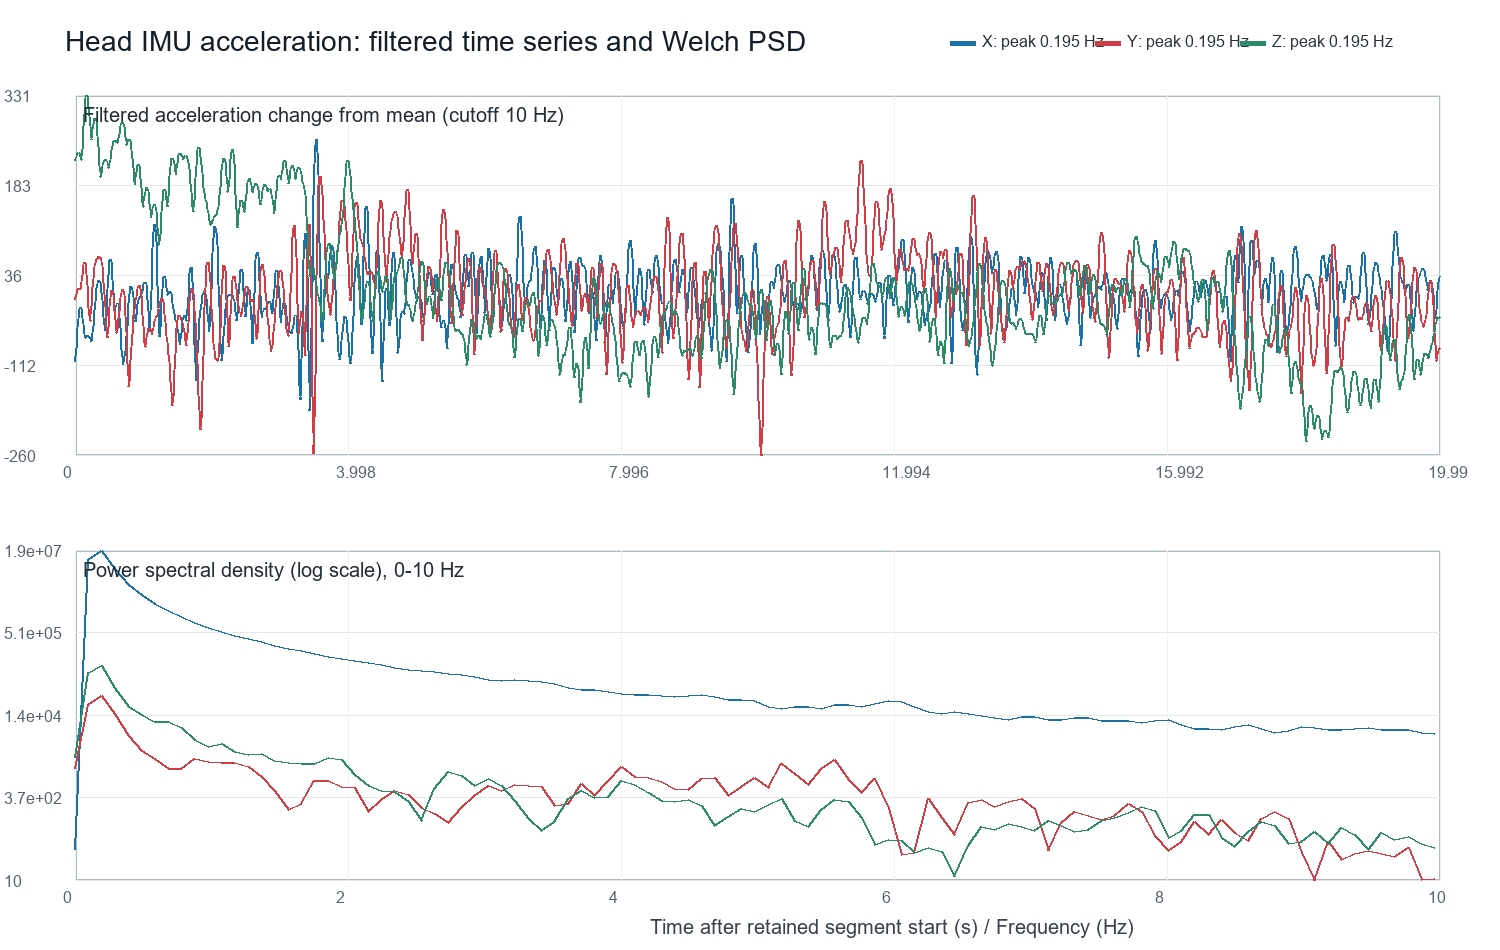

Source data for this figure (header and first rows):
recording_elapsed_s, analysis_elapsed_s, accel_x_raw, accel_y_raw, accel_z_raw, accel_x_filtered_10hz, accel_y_filtered_10hz, accel_z_filtered_10hz, accel_x_dynamic_10hz, accel_y_dynamic_10hz, accel_z_dynamic_10hz
5.000, 0.000, 9511, 243, 1035, 9505, 248.2, 1087, -106.5, -4.396, 223.5
5.010, 0.010, 9481, 243, 1035, 9509, 249.7, 1088, -102.7, -2.809, 224.7
5.020, 0.020, 9521, 224, 1181, 9519, 253.9, 1092, -92.22, 1.354, 228
5.030, 0.030, 9569, 243, 1035, 9535, 259.2, 1096, -76.77, 6.605, 232.2
5.040, 0.040, 9569, 312, 1201, 9552, 263.8, 1099, -59.1, 11.2, 235.5
5.050, 0.050, 9589, 321, 1122, 9569, 266.3, 1100, -42.16, 13.78, 236.7
5.060, 0.060, 9511, 253, 1015, 9583, 266.7, 1099, -28.6, 14.11, 235.2
5.070, 0.070, 9589, 253, 1122, 9591, 265.7, 1095, -20.42, 13.2, 231.7
5.080, 0.080, 9589, 282, 1025, 9593, 265.4, 1091, -18.41, 12.82, 227.7
5.090, 0.090, 9618, 204, 1093, 9589, 267.5, 1089, -22.18, 14.91, 225.6
5.100, 0.100, 9589, 273, 1132, 9581, 273.2, 1091, -30.31, 20.64, 227.8
5.110, 0.110, 9569, 253, 1152, 9571, 282.3, 1099, -40.69, 29.78, 235.8
5.120, 0.120, 9589, 331, 1093, 9560, 293.2, 1114, -51.04, 40.61, 250
5.130, 0.130, 9550, 341, 1103, 9552, 302.8, 1133, -59.5, 50.26, 269.1
5.140, 0.140, 9550, 282, 1181, 9546, 308.1, 1154, -64.97, 55.53, 290.2
5.150, 0.150, 9462, 341, 1132, 9544, 306.6, 1173, -67.29, 54.04, 309.8
5.160, 0.160, 9521, 331, 1191, 9544, 297.4, 1188, -67.12, 44.85, 324.4
5.170, 0.170, 9589, 214, 1181, 9546, 281.6, 1195, -65.63, 29.01, 331.2
5.180, 0.180, 9579, 214, 1210, 9547, 261.8, 1193, -64.13, 9.227, 329.3
5.190, 0.190, 9618, 302, 1210, 9548, 241.8, 1183, -63.63, -10.79, 319.5
5.200, 0.200, 9511, 195, 1191, 9547, 225.3, 1168, -64.66, -27.23, 304.2
5.210, 0.210, 9511, 214, 1113, 9544, 215.4, 1151, -66.98, -37.19, 287.2
5.220, 0.220, 9560, 243, 1162, 9542, 213.2, 1136, -69.81, -39.32, 272.1
5.230, 0.230, 9472, 253, 1064, 9540, 218.7, 1126, -71.93, -33.86, 262
5.240, 0.240, 9521, 185, 1201, 9539, 230.2, 1122, -72.19, -22.39, 258.6
5.250, 0.250, 9560, 243, 1005, 9542, 245.2, 1125, -69.63, -7.358, 261.7
5.260, 0.260, 9608, 302, 1210, 9548, 261.3, 1133, -63.75, 8.712, 269.7
5.270, 0.270, 9638, 204, 1122, 9557, 276.3, 1143, -54.58, 23.78, 279.6
5.280, 0.280, 9481, 312, 1210, 9569, 289, 1152, -42.67, 36.47, 288.5
5.290, 0.290, 9589, 351, 1152, 9582, 298.8, 1157, -29.05, 46.25, 293.3
5.300, 0.300, 9540, 292, 1142, 9597, 305.8, 1156, -14.92, 53.25, 292.3
5.310, 0.310, 9648, 234, 1152, 9610, 310.6, 1149, -1.518, 58.01, 284.9
5.320, 0.320, 9618, 361, 1074, 9621, 313.7, 1136, 9.992, 61.11, 271.8
5.330, 0.330, 9628, 312, 1152, 9630, 315.7, 1119, 18.82, 63.14, 255.1
5.340, 0.340, 9599, 312, 1093, 9636, 317, 1101, 24.43, 64.48, 237.2
5.350, 0.350, 9677, 370, 1025, 9638, 317.7, 1084, 26.54, 65.19, 220.7
5.360, 0.360, 9687, 331, 1191, 9637, 317.7, 1072, 25.08, 65.14, 207.8
5.370, 0.370, 9638, 263, 1074, 9632, 316.4, 1064, 20.09, 63.85, 199.9
5.380, 0.380, 9608, 302, 1054, 9623, 313.2, 1061, 11.7, 60.61, 197.3
5.390, 0.390, 9560, 263, 1005, 9612, 307.1, 1063, 0.3029, 54.56, 199.5
5.400, 0.400, 9550, 302, 1035, 9598, 297.5, 1069, -13.31, 44.92, 205
5.410, 0.410, 9599, 351, 1083, 9584, 283.8, 1076, -27.81, 31.23, 212.1
5.420, 0.420, 9599, 312, 1132, 9570, 266.3, 1082, -41.32, 13.78, 218.8
5.430, 0.430, 9648, 243, 1083, 9560, 246.2, 1087, -51.48, -6.385, 223.7
5.440, 0.440, 9550, 126, 1064, 9556, 225.3, 1090, -55.91, -27.21, 225.9
5.450, 0.450, 9423, 253, 1132, 9559, 206.5, 1089, -52.74, -46.07, 225.3
5.460, 0.460, 9618, 185, 1074, 9570, 192.4, 1086, -41.26, -60.18, 222.6
5.470, 0.470, 9657, 116, 1074, 9589, 185.3, 1082, -22.37, -67.2, 218.7
5.480, 0.480, 9618, 243, 1054, 9613, 186.6, 1079, 1.26, -65.93, 215.1
5.490, 0.490, 9608, 253, 1122, 9637, 195.8, 1077, 25.62, -56.76, 212.9
5.500, 0.500, 9599, 214, 1035, 9658, 210.8, 1077, 46.15, -41.72, 213.2
5.510, 0.510, 9648, 224, 1103, 9670, 228.5, 1080, 58.8, -24.05, 216.2
5.520, 0.520, 9677, 195, 1015, 9673, 245, 1085, 61.16, -7.508, 221.7
5.530, 0.530, 9726, 214, 1171, 9665, 257, 1093, 53.08, 4.413, 229
5.540, 0.540, 9687, 282, 1103, 9648, 261.9, 1101, 36.85, 9.371, 237
5.550, 0.550, 9648, 282, 1132, 9628, 259.2, 1108, 16.63, 6.612, 244.5
5.560, 0.560, 9638, 253, 1054, 9609, 249.7, 1114, -2.755, -2.867, 250.7
5.570, 0.570, 9481, 292, 1162, 9594, 235.9, 1119, -17.11, -16.66, 254.9
5.580, 0.580, 9521, 214, 1093, 9587, 220.8, 1120, -24.19, -31.71, 256.8
5.590, 0.590, 9589, 155, 1113, 9587, 207.5, 1120, -24.17, -45.02, 256.8
... 1,940 more rows
